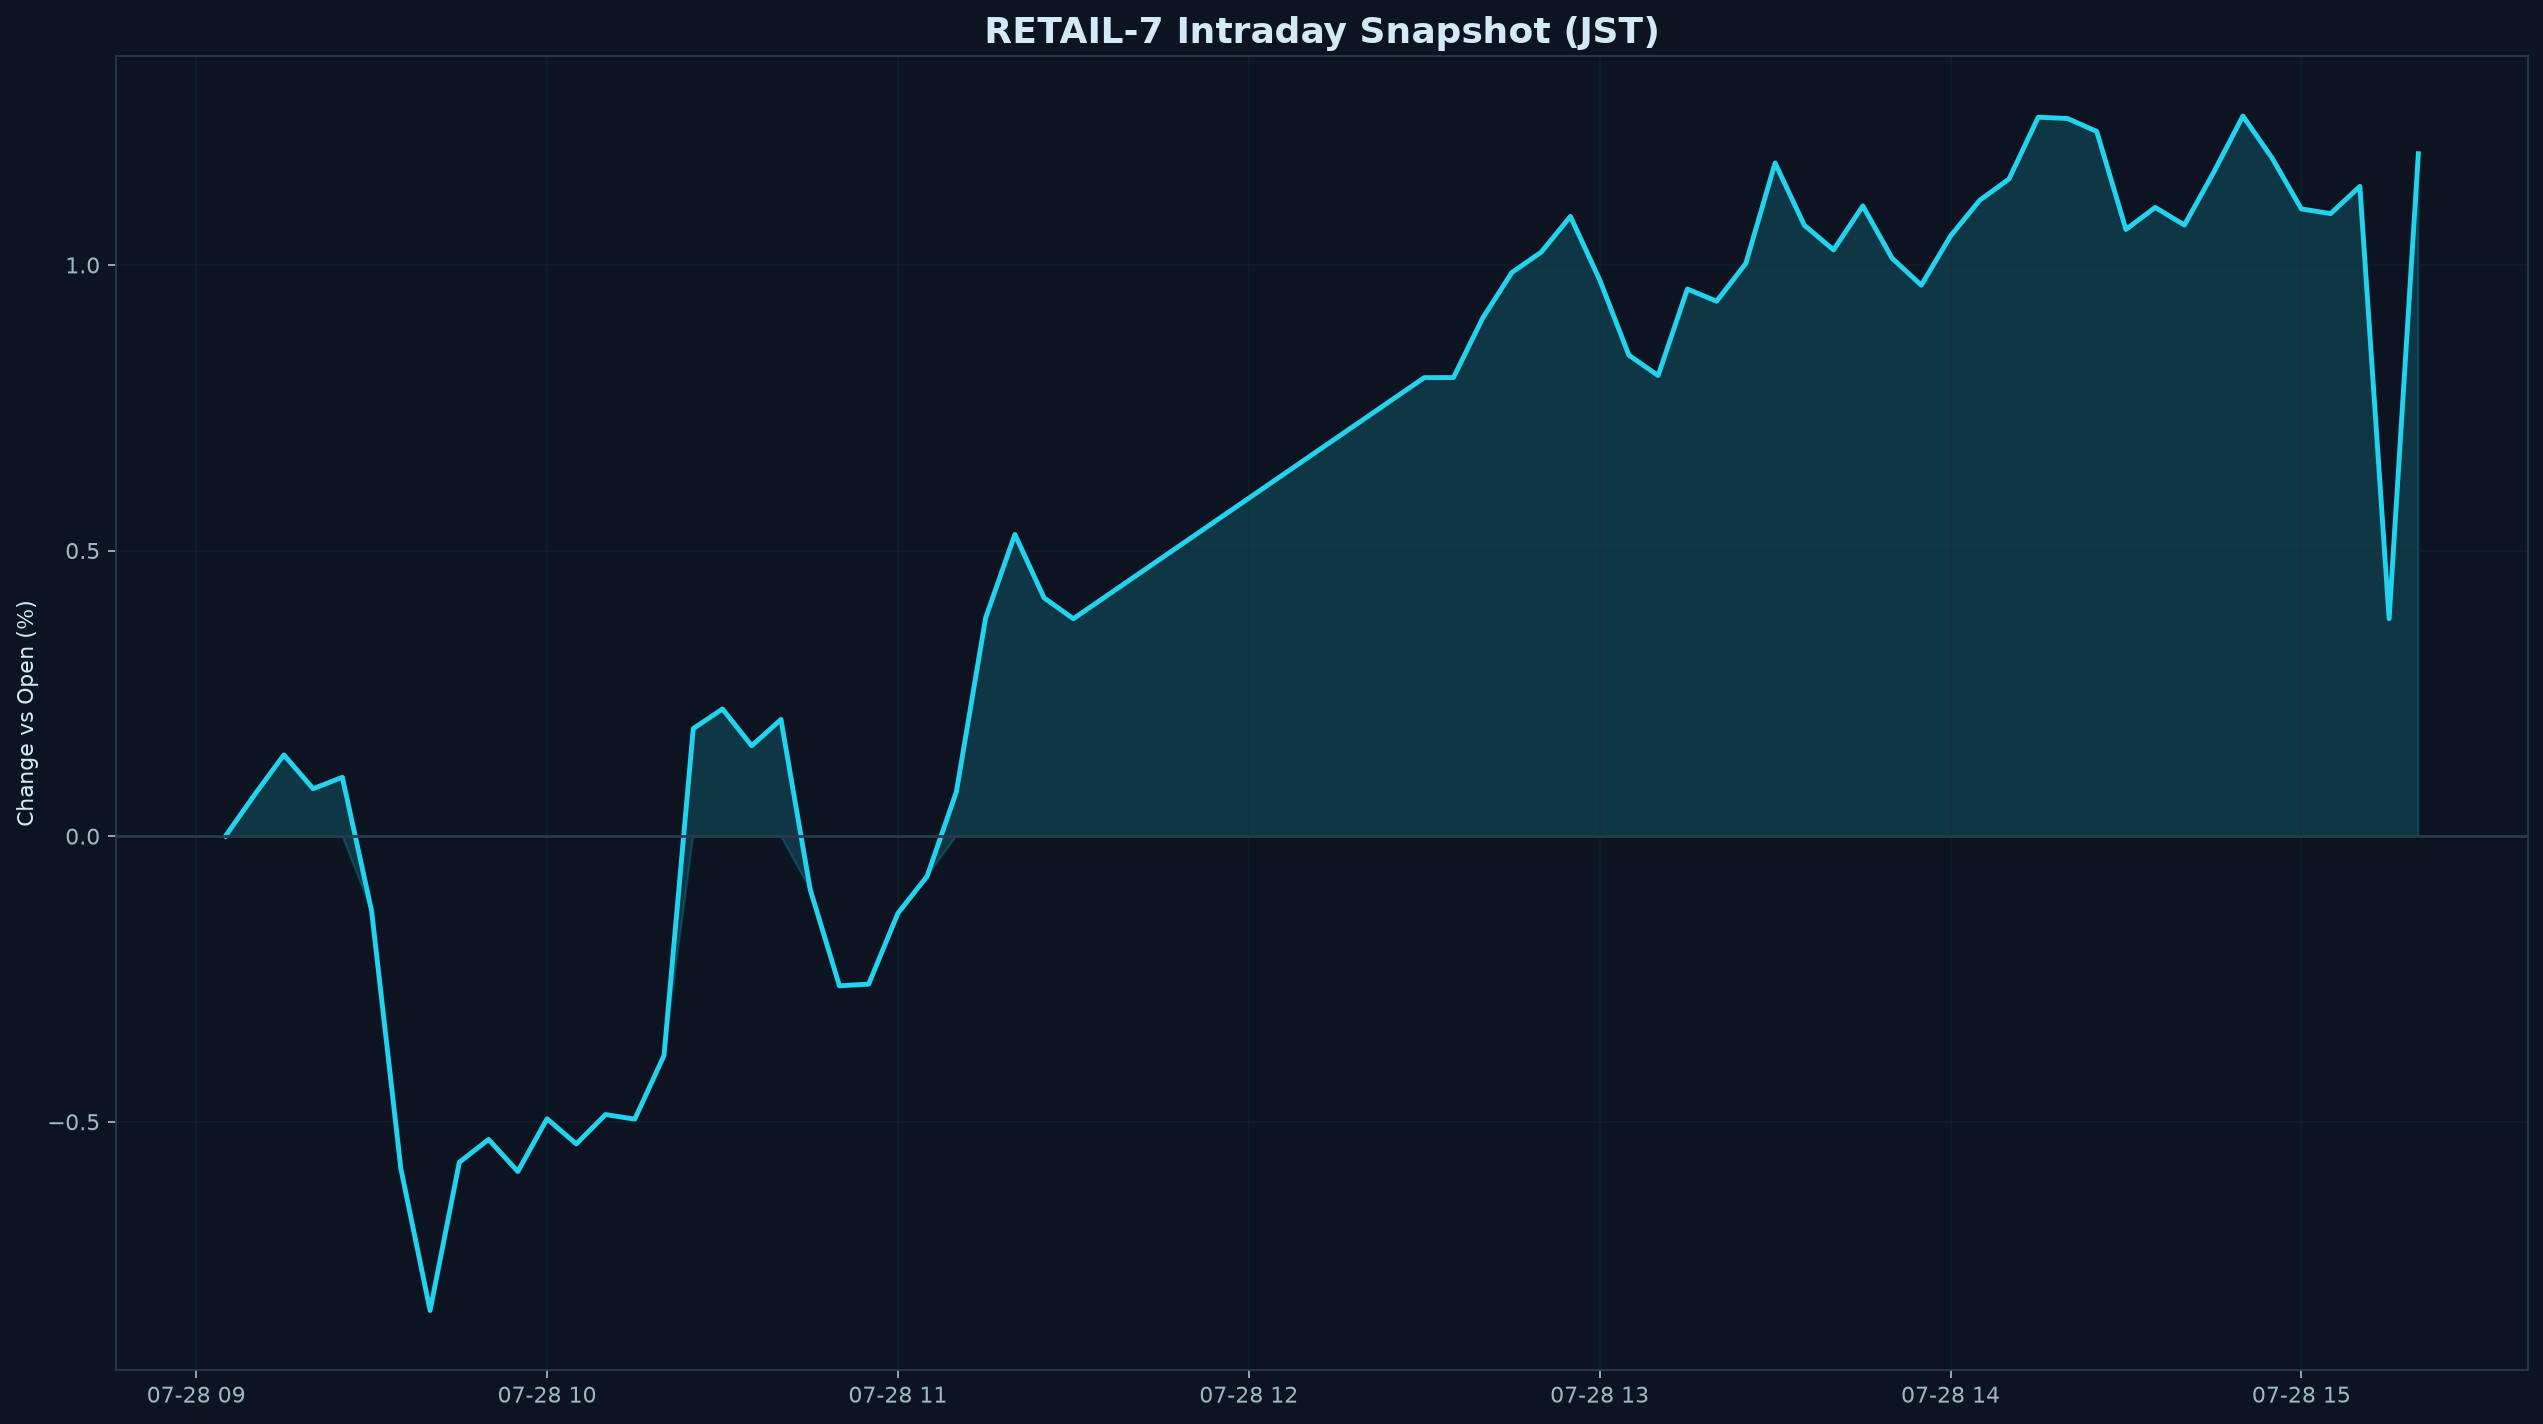

Source data for this figure (header and first rows):
datetime_jst, pct
2026-07-28 09:05:00+09:00, 0.000000
2026-07-28 09:10:00+09:00, 0.0727
2026-07-28 09:15:00+09:00, 0.1423
2026-07-28 09:20:00+09:00, 0.08305
2026-07-28 09:25:00+09:00, 0.1031
2026-07-28 09:30:00+09:00, -0.131
2026-07-28 09:35:00+09:00, -0.5821
2026-07-28 09:40:00+09:00, -0.8304
2026-07-28 09:45:00+09:00, -0.5709
2026-07-28 09:50:00+09:00, -0.5309
2026-07-28 09:55:00+09:00, -0.5871
2026-07-28 10:00:00+09:00, -0.4948
2026-07-28 10:05:00+09:00, -0.5388
2026-07-28 10:10:00+09:00, -0.4873
2026-07-28 10:15:00+09:00, -0.4954
2026-07-28 10:20:00+09:00, -0.3841
2026-07-28 10:25:00+09:00, 0.1884
2026-07-28 10:30:00+09:00, 0.2226
2026-07-28 10:35:00+09:00, 0.1583
2026-07-28 10:40:00+09:00, 0.2043
2026-07-28 10:45:00+09:00, -0.09328
2026-07-28 10:50:00+09:00, -0.262
2026-07-28 10:55:00+09:00, -0.259
2026-07-28 11:00:00+09:00, -0.135
2026-07-28 11:05:00+09:00, -0.07003
2026-07-28 11:10:00+09:00, 0.07778
2026-07-28 11:15:00+09:00, 0.3822
2026-07-28 11:20:00+09:00, 0.5282
2026-07-28 11:25:00+09:00, 0.4171
2026-07-28 11:30:00+09:00, 0.3807
2026-07-28 12:30:00+09:00, 0.8027
2026-07-28 12:35:00+09:00, 0.8029
2026-07-28 12:40:00+09:00, 0.907
2026-07-28 12:45:00+09:00, 0.987
2026-07-28 12:50:00+09:00, 1.022
2026-07-28 12:55:00+09:00, 1.085
2026-07-28 13:00:00+09:00, 0.9741
2026-07-28 13:05:00+09:00, 0.8421
2026-07-28 13:10:00+09:00, 0.8064
2026-07-28 13:15:00+09:00, 0.9578
2026-07-28 13:20:00+09:00, 0.9365
2026-07-28 13:25:00+09:00, 1.003
2026-07-28 13:30:00+09:00, 1.179
2026-07-28 13:35:00+09:00, 1.069
2026-07-28 13:40:00+09:00, 1.026
2026-07-28 13:45:00+09:00, 1.103
2026-07-28 13:50:00+09:00, 1.012
2026-07-28 13:55:00+09:00, 0.9645
2026-07-28 14:00:00+09:00, 1.051
2026-07-28 14:05:00+09:00, 1.113
2026-07-28 14:10:00+09:00, 1.15
2026-07-28 14:15:00+09:00, 1.259
2026-07-28 14:20:00+09:00, 1.256
2026-07-28 14:25:00+09:00, 1.234
2026-07-28 14:30:00+09:00, 1.062
2026-07-28 14:35:00+09:00, 1.101
2026-07-28 14:40:00+09:00, 1.07
2026-07-28 14:45:00+09:00, 1.162
2026-07-28 14:50:00+09:00, 1.261
2026-07-28 14:55:00+09:00, 1.187
... 5 more rows
